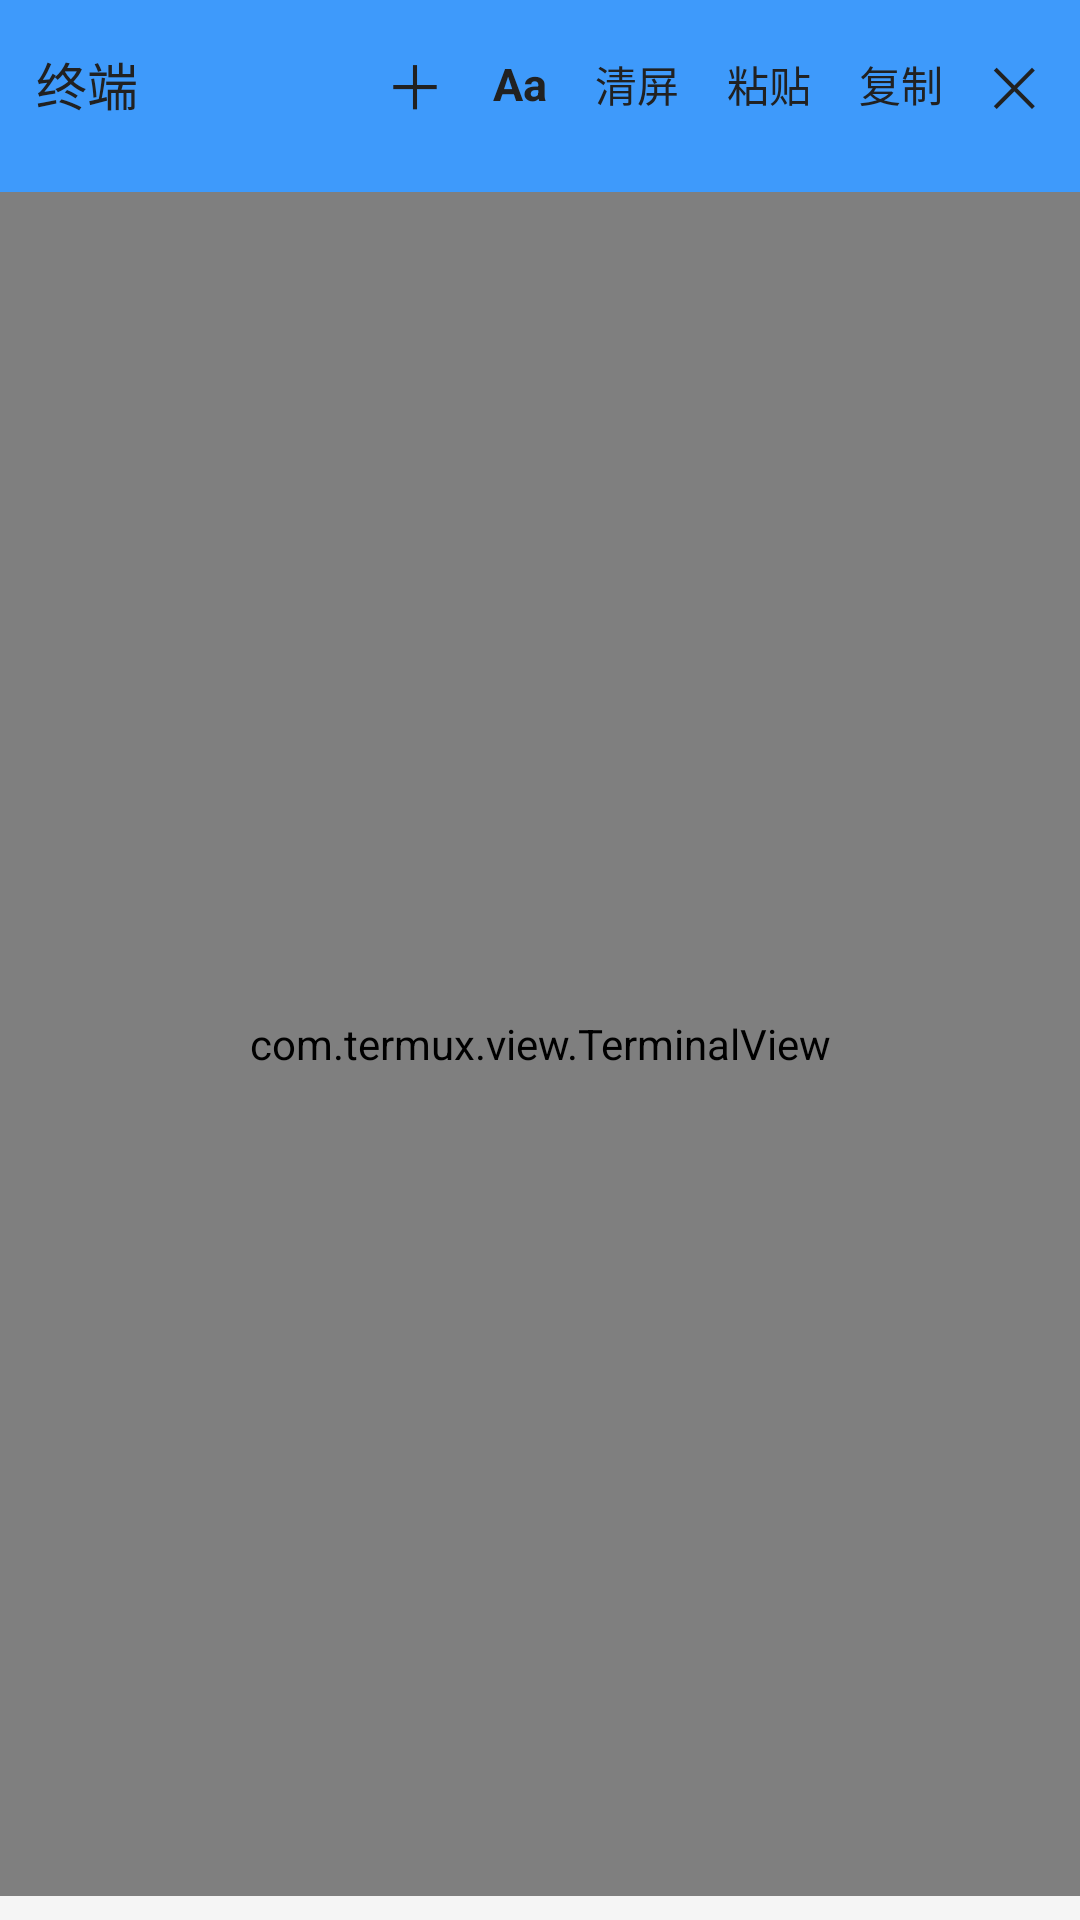

Write the Android layout XML for this screen, with the resource values it uses.
<!-- AndroidManifest.xml: application theme Theme_Hex_0 -->
<!-- res/layout/activity_terminal.xml -->
<?xml version="1.0" encoding="utf-8"?>
<LinearLayout xmlns:android="http://schemas.android.com/apk/res/android"
    android:layout_width="match_parent"
    android:layout_height="match_parent"
    android:orientation="vertical"
    android:background="?attr/hfBg">

    
    <LinearLayout
        android:id="@+id/term_bar"
        android:layout_width="match_parent"
        android:layout_height="?android:attr/actionBarSize"
        android:orientation="horizontal"
        android:gravity="center_vertical"
        android:background="?attr/hfTopBar"
        android:paddingStart="12dp"
        android:paddingEnd="6dp">

        <TextView
            android:id="@+id/term_title"
            android:layout_width="0dp"
            android:layout_height="wrap_content"
            android:layout_weight="1"
            android:text="@string/term_title"
            android:textSize="17sp"
            android:textColor="?attr/hfTopBarText"
            android:singleLine="true"
            android:ellipsize="end"/>

        <TextView
            android:id="@+id/btn_new"
            android:layout_width="wrap_content"
            android:layout_height="wrap_content"
            android:padding="8dp"
            android:text="＋"
            android:textSize="20sp"
            android:textColor="?attr/hfTopBarText"
            android:background="?android:attr/selectableItemBackground"/>

        <TextView
            android:id="@+id/btn_font"
            android:layout_width="wrap_content"
            android:layout_height="wrap_content"
            android:padding="8dp"
            android:text="Aa"
            android:textSize="15sp"
            android:textStyle="bold"
            android:textColor="?attr/hfTopBarText"
            android:background="?android:attr/selectableItemBackground"/>

        <TextView
            android:id="@+id/btn_clear"
            android:layout_width="wrap_content"
            android:layout_height="wrap_content"
            android:padding="8dp"
            android:text="@string/term_clear"
            android:textSize="14sp"
            android:textColor="?attr/hfTopBarText"
            android:background="?android:attr/selectableItemBackground"/>

        <TextView
            android:id="@+id/btn_paste"
            android:layout_width="wrap_content"
            android:layout_height="wrap_content"
            android:padding="8dp"
            android:text="@string/term_paste"
            android:textSize="14sp"
            android:textColor="?attr/hfTopBarText"
            android:background="?android:attr/selectableItemBackground"/>

        <TextView
            android:id="@+id/btn_copy"
            android:layout_width="wrap_content"
            android:layout_height="wrap_content"
            android:padding="8dp"
            android:text="@string/term_copy"
            android:textSize="14sp"
            android:textColor="?attr/hfTopBarText"
            android:background="?android:attr/selectableItemBackground"/>

        <TextView
            android:id="@+id/btn_exit"
            android:layout_width="wrap_content"
            android:layout_height="wrap_content"
            android:padding="8dp"
            android:text="✕"
            android:textSize="18sp"
            android:textColor="?attr/hfTopBarText"
            android:background="?android:attr/selectableItemBackground"/>
    </LinearLayout>

    
    <HorizontalScrollView
        android:id="@+id/term_tabs_scroll"
        android:layout_width="match_parent"
        android:layout_height="wrap_content"
        android:background="?attr/hfTopBar"
        android:scrollbars="none">

        <LinearLayout
            android:id="@+id/term_tabs"
            android:layout_width="wrap_content"
            android:layout_height="wrap_content"
            android:orientation="horizontal"
            android:padding="4dp"/>
    </HorizontalScrollView>

    
    <com.termux.view.TerminalView
        android:id="@+id/term_view"
        android:layout_width="match_parent"
        android:layout_height="0dp"
        android:layout_weight="1"/>

    
    <HorizontalScrollView
        android:id="@+id/term_keys"
        android:layout_width="match_parent"
        android:layout_height="wrap_content"
        android:background="?attr/hfSurfaceAlt"
        android:scrollbars="none">

        <LinearLayout
            android:id="@+id/keys_row"
            android:layout_width="wrap_content"
            android:layout_height="wrap_content"
            android:orientation="horizontal"
            android:padding="4dp"/>
    </HorizontalScrollView>

</LinearLayout>
<!-- resources referenced by this layout -->
<resources>
  <string name="term_clear">清屏</string>
  <string name="term_copy">复制</string>
  <string name="term_paste">粘贴</string>
  <string name="term_title">终端</string>
  <style name="Theme_Hex_0" parent="Theme_Hex_Light">
          <item name="hfTopBar">#3E9AFB</item>
          <item name="hfTopBarText">#212121</item>
          <item name="hfTopBarTextSub">#31679F</item>
          <item name="hfAccent">#3E9AFB</item>
          <item name="hfOnAccent">#212121</item>
          <item name="hfSelected">#E3F0FE</item>
          <item name="hfStatusBar">#2B6BAF</item>
          <item name="hfNavBar">#235991</item>
          <item name="android:statusBarColor">#2B6BAF</item>
          <item name="android:navigationBarColor">#235991</item>
          <item name="android:colorAccent">#3E9AFB</item>
          <item name="android:alertDialogTheme">@style/HfDialog_0</item>
      </style>
  <style name="Theme_Hex_Light" parent="@android:style/Theme.Material.Light.NoActionBar">
          <item name="android:windowBackground">#FFFFFF</item>
          <item name="android:colorPrimary">#212121</item>
          <item name="android:colorPrimaryDark">#212121</item>
          <item name="android:textColorPrimary">#212121</item>
          <item name="android:textColorSecondary">#757575</item>
          <item name="hfBg">#FFFFFF</item>
          <item name="hfSurface">#FFFFFF</item>
          <item name="hfSurfaceAlt">#F5F5F5</item>
          <item name="hfText">#212121</item>
          <item name="hfTextSub">#757575</item>
          <item name="hfDivider">#E0E0E0</item>
          <item name="hfTopBar">#212121</item>
          <item name="hfTopBarText">#FFFFFF</item>
          <item name="hfTopBarTextSub">#9E9E9E</item>
          <item name="hfAccent">#1E88E5</item>
          <item name="hfOnAccent">#FFFFFF</item>
          <item name="hfSelected">#BBDEFB</item>
          <item name="hfStatusBar">#212121</item>
          <item name="hfNavBar">#212121</item>
          <item name="android:statusBarColor">#212121</item>
          <item name="android:navigationBarColor">#212121</item>
          <item name="android:colorAccent">#1E88E5</item>
          <item name="android:alertDialogTheme">@style/HfDialog_Light</item>
      </style>
  <style name="HfDialog_0" parent="HfDialog_Light">
          <item name="android:colorAccent">#3E9AFB</item>
          <item name="android:colorControlActivated">#3E9AFB</item>
          <item name="android:colorControlHighlight">#333E9AFB</item>
      </style>
  <style name="HfDialog_Light" parent="@android:style/Theme.Material.Light.Dialog.Alert">
          <item name="android:windowBackground">@drawable/hf_dialog_bg_light</item>
          <item name="android:colorBackgroundFloating">#FFFFFF</item>
          <item name="android:textColorPrimary">#212121</item>
          <item name="android:textColorSecondary">#757575</item>
          <item name="android:colorAccent">#1E88E5</item>
          <item name="android:colorControlActivated">#1E88E5</item>
          <item name="android:colorControlHighlight">#331E88E5</item>
      </style>
  <!-- drawable hf_dialog_bg_light (drawable) -->
  <?xml version="1.0" encoding="utf-8"?>
  <inset xmlns:android="http://schemas.android.com/apk/res/android"
      android:inset="16dp">
      <shape android:shape="rectangle">
          <corners android:radius="18dp" />
          <solid android:color="#FFFFFF" />
          <stroke android:width="1dp" android:color="#14000000" />
      </shape>
  </inset>
</resources>
